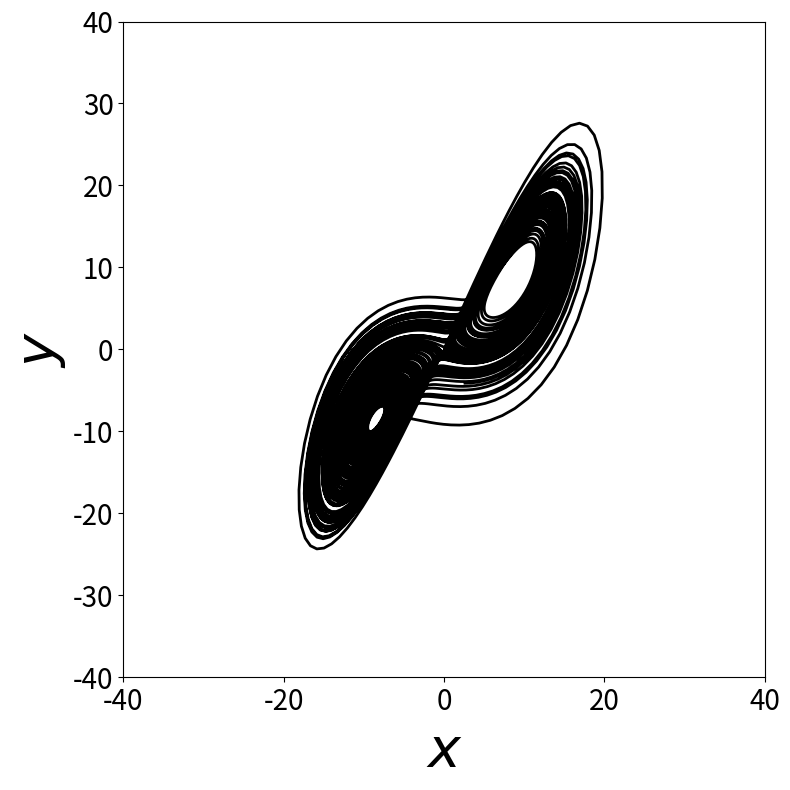

This figure's Python source:
# Import all the libraries needed for plotting and calculating the transient of the Lorenz system
import numpy as np
import matplotlib.pyplot as plt
from scipy.integrate import odeint

# Setup the parameters for plotting - currently active is the figure size, label size on the axes, line width,
# and tick size
params = {'figure.figsize': (8, 8),
          'axes.labelsize': 40,
          'lines.linewidth': 2,
          # 'text.fontsize': 12,
          # 'lines.color': 'r',
          'xtick.labelsize': 20,
          'ytick.labelsize': 20,
          # 'legend.fontsize': 10,
          # 'title.fontsize': 12,
          # 'text.usetex': False,
          # 'font': 'Helvetica',
          # 'mathtext.bf': 'helvetica:bold',
          # 'xtick.major.pad': 6,
          # 'ytick.major.pad': 6,
          # 'xtick.major.size': 5,
          # 'ytick.major.size': 5,
          # 'xtick.minor.size': 3,      # minor tick size in points
          # 'xtick.major.width': 1.,    # major tick width in points
          # 'xtick.minor.width': 1.,    # minor tick width in points
          # 'ytick.minor.size': 3,      # minor tick size in points
          # 'ytick.major.width': 1.,    # major tick width in points
          # 'ytick.minor.width': 1.,    # minor tick width in points
          # 'tick.labelsize': 'small'
          }

# Tell matplotlib that we want to use the above object for our settings
plt.rcParams.update(params)


# Define the Lorenz system for a particular time. Input is current x, t and the system parameters.
# Output is a vector of the new x,y,z gradient from the Lorenz equations
def dynamics(x, t, sigma=10.0, beta=8.0 / 3.0, rho=28.0):
    # Initialise the output gradient vector for this x,y,z tuple
    xdot = np.zeros(3)
    # Calculate the gradient in x,y,z
    xdot[0] = sigma * (x[1] - x[0])
    xdot[1] = x[0] * (rho - x[2]) - x[1]
    xdot[2] = x[0] * x[1] - beta * x[2]
    # Return gradient vector
    return xdot


# Create a initial x,y,z from a uniform probability range (0.1,0.5)
x_init = np.random.uniform(0.1, 0.5, 3)

# Initial time of the system (starting from t=0)
t_init = 0;
# Final time that we are calculating to for this system
t_final = 100;
# The length of each step we are taking (0.01s)
t_step = 0.01
# Create the time points of the system
tpoints = np.arange(t_init, t_final, t_step)

# Number of points that are 80% of the total transient response
transient = int(0.8 * len(tpoints))

# Define system parameters being used in the calculation
sigma = 10.0;
beta = 8.0 / 3.0;
rho = 28.0;
alpha = 0.03
# Use ODE integrate to determine the transient response of the system by passing in the dynamics function. The max
# step size in the calculation is 0.01 from hmax
y = odeint(dynamics, x_init, tpoints, args=(sigma, beta, rho), hmax=0.01)

# Start the plot
plt.figure()
# Plot the values. The first column from y is the x-values, second column is the y-values
plt.plot(y[:, 0], y[:, 1], 'k')
# Add LaTeX axis labels of x, y
plt.xlabel(r"$x$")
plt.ylabel(r"$y$")
# Set plot limits from -40, 40 in both x and y
plt.xlim([-40, 40])
plt.ylim([-40, 40])
# Use a tight layout for the labels and axes
plt.tight_layout()
